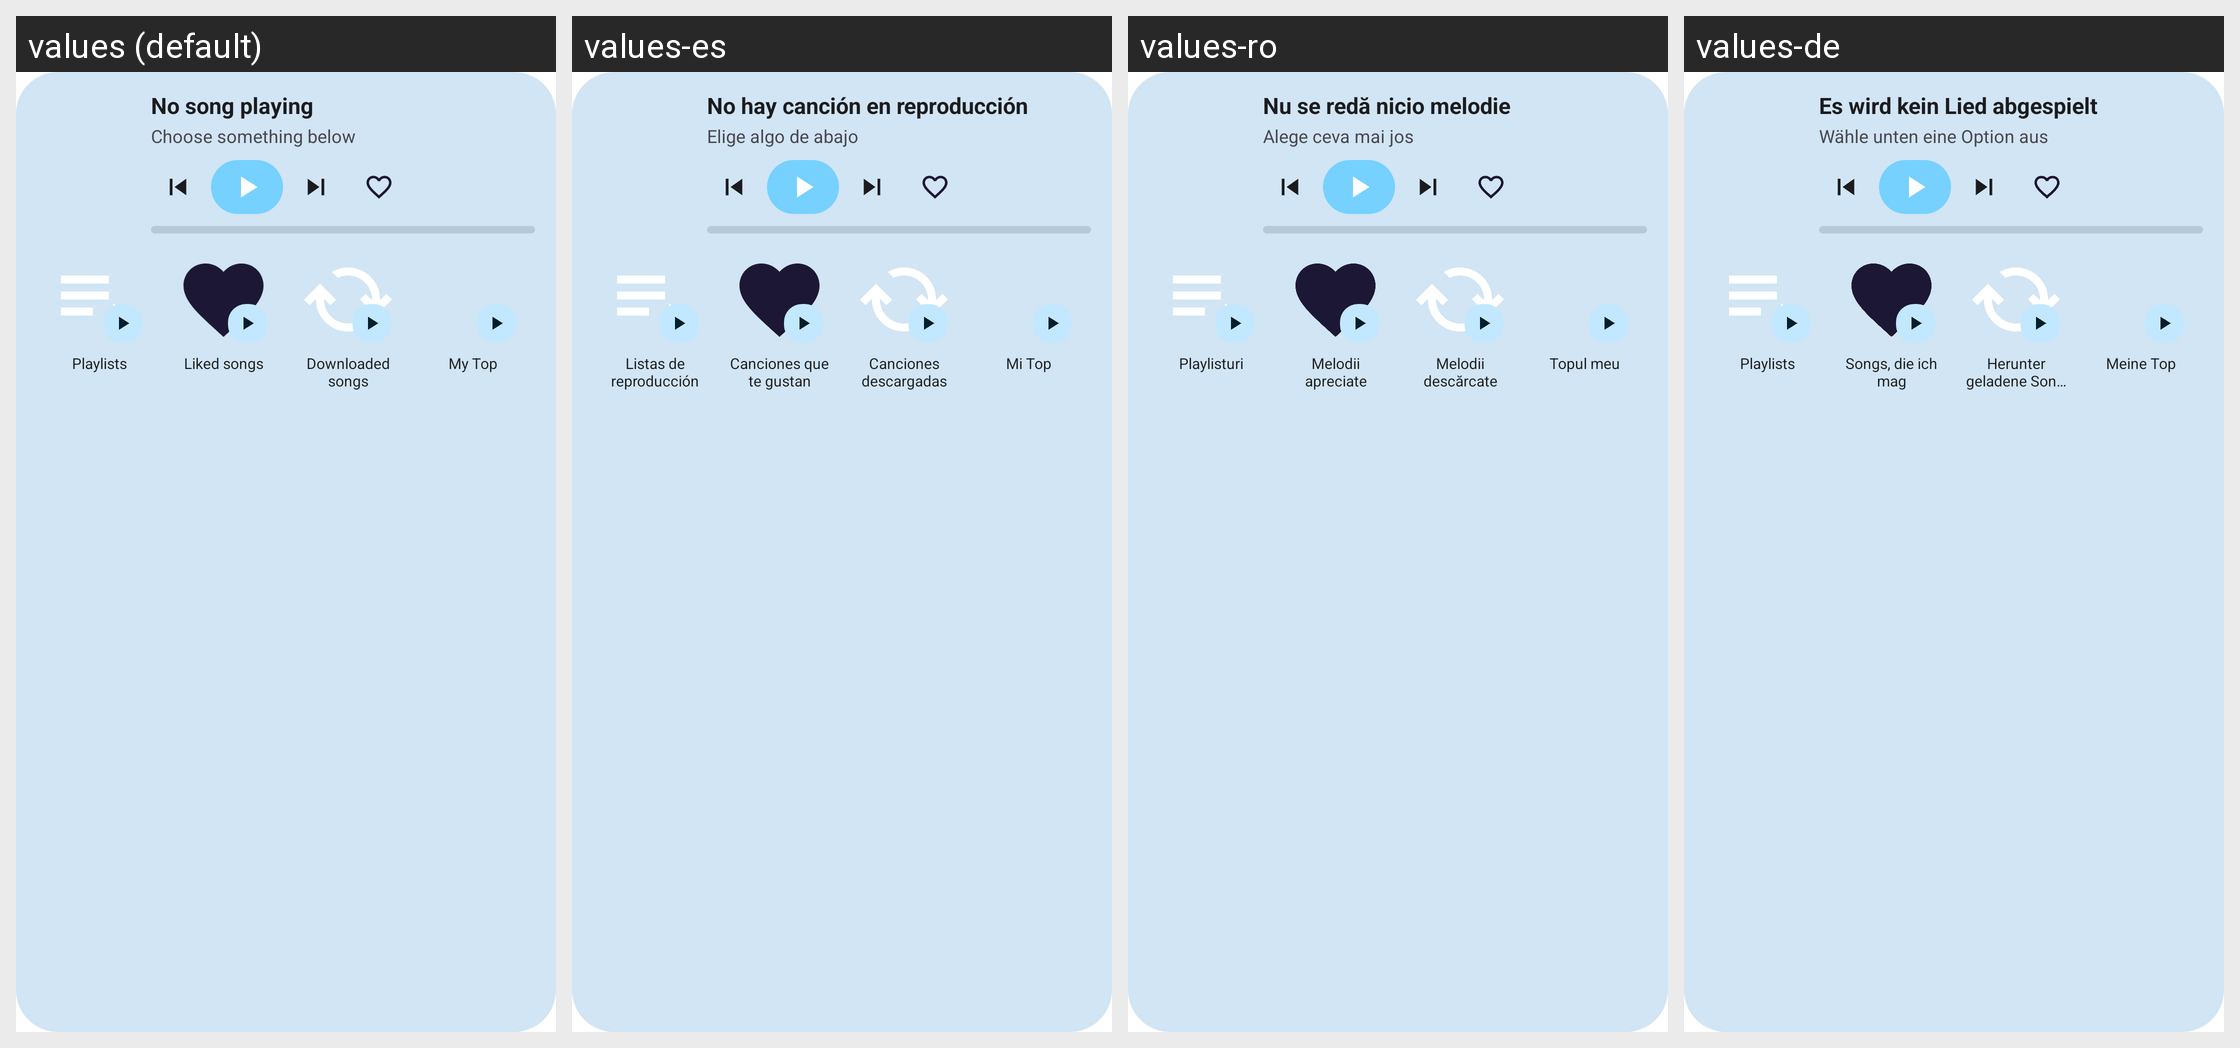

The same Android screen rendered under several of its app's locales, left to right. List the strings drawn on it with the default value and each locale's translation.
Android screen res/layout/widget_playlist_preview.xml rendered under 4 locales, left to right: values (default), values-es, values-ro, values-de. Device: Nexus 5 (rendered at 1080×1920; each locale shown at half size, 540×960, under a caption strip naming it); theme Theme.RecordLabs.
Other locales in the repository, not shown: values-ar, values-be, values-bg, values-bn, values-bs, values-ca, values-cs, values-el, values-en-rCA, values-es-rUS, values-et, values-eu, values-fa, values-fi, values-fil, values-fr, values-gl, values-hr, values-hu, values-in, values-it, values-iw, values-ja, values-ko, values-lt, values-ml, values-ms, values-nb-rNO, values-nl, values-nn, values-pa, values-pl, values-pt, values-pt-rBR, values-ru, values-sk, values-sl, values-sq, values-ta, values-te, values-th, values-tr, values-uk, values-vi, values-zh-rCN, values-zh-rTW.
Strings drawn on this screen, with the default value and each locale's value (text and hints the layout hard-codes, and strings that could not be matched under every locale, appear in the picture but are not listed):

not_playing
  values: No song playing
  values-es: No hay canción en reproducción
  values-ro: Nu se redă nicio melodie
  values-de: Es wird kein Lied abgespielt

choose_something_below
  values: Choose something below
  values-es: Elige algo de abajo
  values-ro: Alege ceva mai jos
  values-de: Wähle unten eine Option aus

widget_playlists
  values: Playlists
  values-es: Listas de reproducción
  values-ro: Playlisturi
  values-de: Playlists

liked_songs
  values: Liked songs
  values-es: Canciones que te gustan
  values-ro: Melodii apreciate
  values-de: Songs, die ich mag

downloaded_songs
  values: Downloaded songs
  values-es: Canciones descargadas
  values-ro: Melodii descărcate
  values-de: Heruntergeladene Songs

my_top
  values: My Top
  values-es: Mi Top
  values-ro: Topul meu
  values-de: Meine Top
